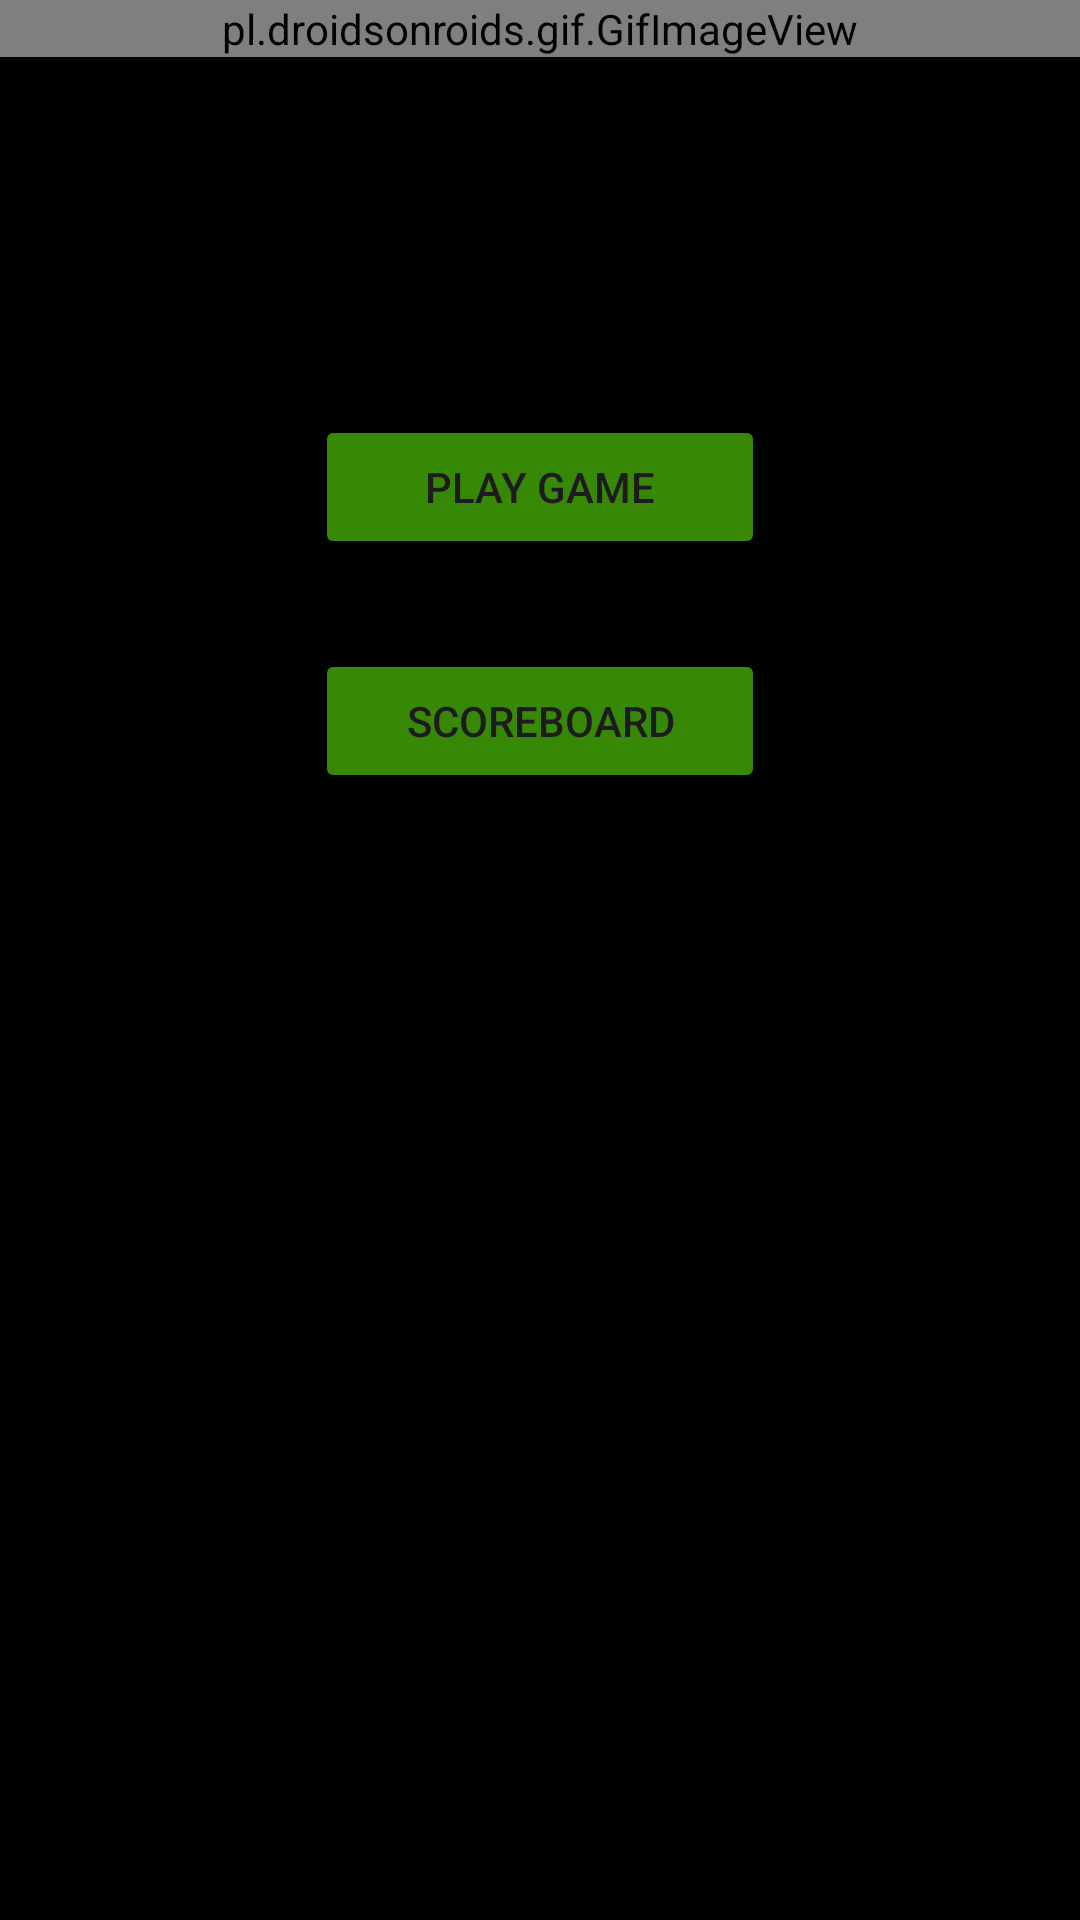

The Android layout XML behind this screen, and the referenced resources:
<!-- AndroidManifest.xml: application theme Theme.GeoGuesser -->
<!-- res/layout/activity_main.xml -->
<?xml version="1.0" encoding="utf-8"?>
<androidx.constraintlayout.widget.ConstraintLayout xmlns:android="http://schemas.android.com/apk/res/android"
    xmlns:app="http://schemas.android.com/apk/res-auto"
    xmlns:tools="http://schemas.android.com/tools"
    android:layout_width="match_parent"
    android:layout_height="match_parent"
    android:background="@color/black"
    tools:context=".MainActivity">

    <pl.droidsonroids.gif.GifImageView
        android:id="@+id/earthGIF"
        android:layout_width="match_parent"
        android:layout_height="wrap_content"
        android:scaleType="fitXY"
        android:src="@drawable/earthspin"
        app:layout_constraintStart_toStartOf="parent"
        app:layout_constraintTop_toTopOf="parent" />

    <Button
        android:id="@+id/guessPlaceBtn"
        android:layout_width="150dp"
        android:layout_height="wrap_content"
        android:text="Play Game"
        android:backgroundTint="#378805"
        app:layout_constraintBottom_toBottomOf="parent"
        app:layout_constraintEnd_toEndOf="parent"
        app:layout_constraintStart_toStartOf="parent"
        app:layout_constraintTop_toBottomOf="@id/earthGIF"
        app:layout_constraintVertical_bias="0.208" />

    <Button
        android:id="@+id/highScore"
        android:layout_width="150dp"
        android:layout_height="wrap_content"
        android:text="Scoreboard"
        android:layout_margin="30dp"
        android:backgroundTint="#378805"
        app:layout_constraintEnd_toEndOf="parent"
        app:layout_constraintStart_toStartOf="parent"
        app:layout_constraintTop_toBottomOf="@id/guessPlaceBtn"
       />

</androidx.constraintlayout.widget.ConstraintLayout>
<!-- resources referenced by this layout -->
<resources>
  <color name="black">#FF000000</color>
  <style name="Theme.GeoGuesser" parent="Base.Theme.GeoGuesser" />
  <style name="Base.Theme.GeoGuesser" parent="Theme.Material3.DayNight.NoActionBar">
          
          
      </style>
</resources>
